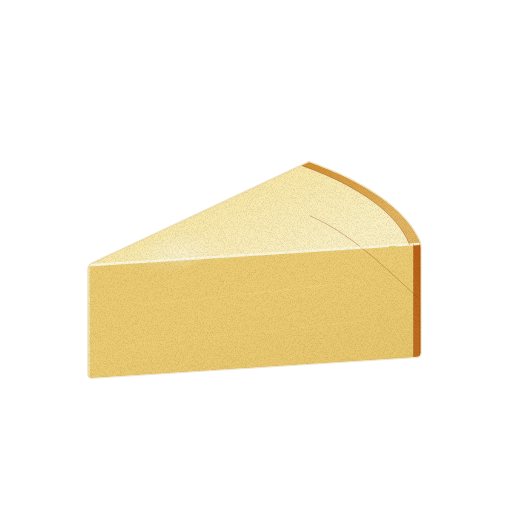
t = 0.00 s
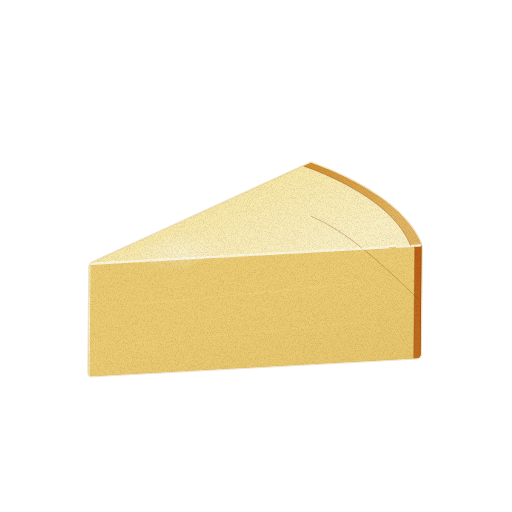
t = 1.43 s
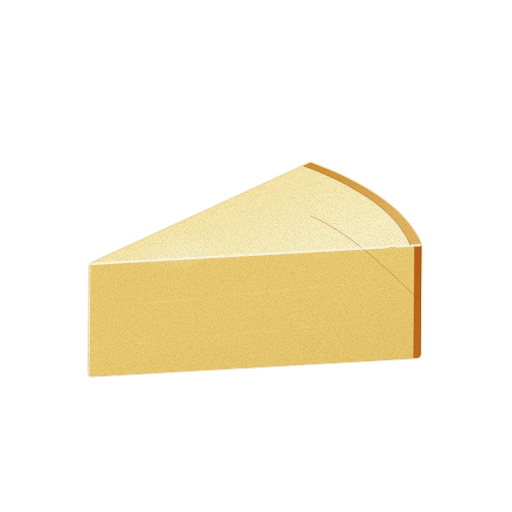
t = 2.85 s
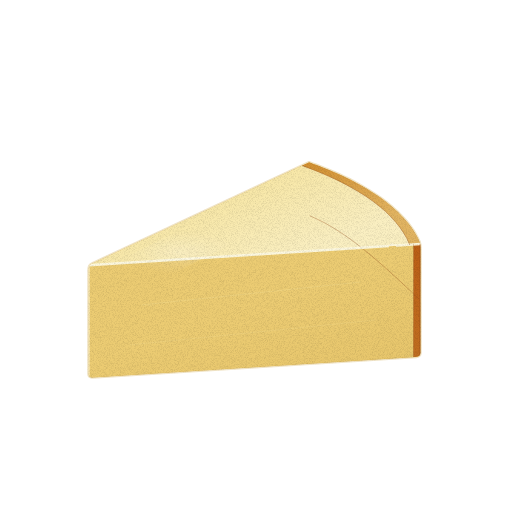
t = 3.80 s
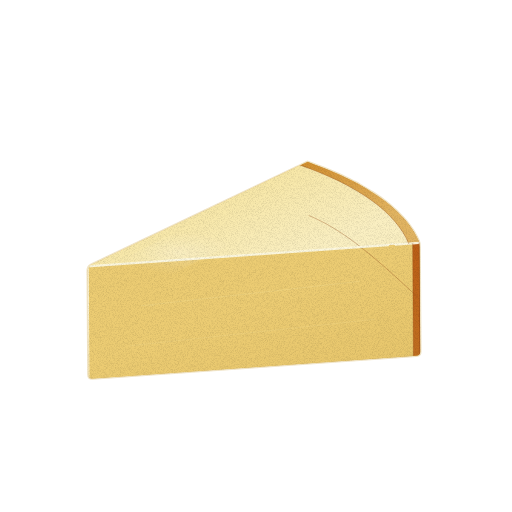
t = 4.75 s
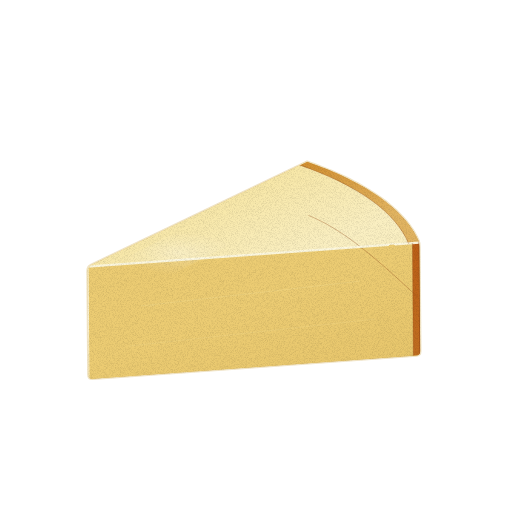
t = 6.18 s

The animated SVG that drew these frames (rendered in a browser with its animation timeline set to each time). Animation: 2 CSS @keyframes rules; one cycle of 7.60 s, repeats indefinitely.

<svg xmlns="http://www.w3.org/2000/svg" viewBox="0 0 512 512" role="img" aria-label="치즈 — 움직임, 윤곽 없는 수채" data-asset="watercolor-cheese-motion" data-food="cheese" data-style="watercolor" data-variant="motion" stroke-linecap="round" stroke-linejoin="round"><title>치즈</title><desc>둥근 치즈 휠에서 잘라내어 뾰족한 앞 꼭짓점에서 부채꼴로 펼쳐지는 삼각 쐐기 형태와 두툼한 옆면 절단면, 바깥 둥근 호를 감싸는 얇고 진한 황갈색 껍질.</desc><style>[data-asset="watercolor-cheese-motion"] [data-part="body"]{transform-box:view-box;transform-origin:256px 380px;animation:watercolor-cheese-motion-m0 7.6s cubic-bezier(.37,0,.63,1) 0s infinite}[data-asset="watercolor-cheese-motion"] [data-part="shine"]{transform-box:fill-box;transform-origin:center;animation:watercolor-cheese-motion-m1 7.6s cubic-bezier(.37,0,.63,1) -1.52s infinite}@keyframes watercolor-cheese-motion-m0{0%,100%{rotate:0deg}25%{rotate:0.6deg}75%{rotate:-0.525deg}}@keyframes watercolor-cheese-motion-m1{0%,100%{opacity:0.55}25%{opacity:0.7}75%{opacity:0.438}}@media (prefers-reduced-motion:reduce){[data-asset="watercolor-cheese-motion"] *{animation:none!important}}</style><defs><radialGradient id="watercolor-cheese-motion-g-cheeseCut-soft" cx="0.3" cy="0.26" r="0.84"><stop offset="0" stop-color="#f5e19b"/><stop offset="0.45" stop-color="#eccc73"/><stop offset="0.86" stop-color="#ddb85b"/><stop offset="1" stop-color="#d3ac4c"/></radialGradient><clipPath id="watercolor-cheese-motion-clip0"><path d="M88.5 269.3 Q88.5 265.3 92.1 263.6 L305.3 163.9 Q308.9 162.2 308.9 162.2 L308.9 162.2 Q308.9 162.2 312.7 163.6 L316 164.8 Q319.8 166.2 323.4 167.7 L326.6 168.9 Q330.2 170.4 333.7 171.9 L336.6 173.2 Q340.1 174.7 343.4 176.3 L346.3 177.7 Q349.6 179.3 352.8 180.9 L355.5 182.4 Q358.6 184 361.6 185.7 L364.1 187.2 Q367.1 188.9 369.9 190.7 L372.2 192.2 Q375 193.9 377.6 195.7 L379.8 197.2 Q382.4 199 384.8 200.9 L386.8 202.4 Q389.2 204.3 391.4 206.2 L393.3 207.8 Q395.5 209.7 397.5 211.6 L399.1 213.3 Q401.1 215.2 402.9 217.2 L404.4 218.8 Q406.2 220.8 407.8 222.8 L409.1 224.5 Q410.7 226.5 412 228.5 L413.2 230.2 Q414.5 232.2 415.7 234.2 L416.6 236 Q417.8 238 418.7 240.1 L419.5 241.8 Q420.4 243.9 420.4 247.9 L420.4 352.5 Q420.4 356.5 416.4 356.8 L92.5 377.5 Q88.5 377.8 88.5 373.8Z"/></clipPath><linearGradient id="watercolor-cheese-motion-fade2" x1="0.15" y1="0.1" x2="0.85" y2="0.95"><stop offset="0" stop-color="#d3ac4c" stop-opacity="0"/><stop offset="0.45" stop-color="#d3ac4c" stop-opacity="0"/><stop offset="1" stop-color="#d3ac4c" stop-opacity="0.18"/></linearGradient><linearGradient id="watercolor-cheese-motion-fade3" x1="0.1" y1="0.2" x2="0.8" y2="0.7"><stop offset="0" stop-color="#fdf9e2" stop-opacity="0"/><stop offset="0.1" stop-color="#fdf9e2" stop-opacity="0"/><stop offset="1" stop-color="#fdf9e2" stop-opacity="0.55"/></linearGradient><radialGradient id="watercolor-cheese-motion-gloss"><stop stop-color="#fffdf9" stop-opacity=".85"/><stop offset=".6" stop-color="#fffdf9" stop-opacity=".25"/><stop offset="1" stop-color="#fffdf9" stop-opacity="0"/></radialGradient><filter id="watercolor-cheese-motion-fx" filterUnits="userSpaceOnUse" x="0" y="0" width="512" height="512" color-interpolation-filters="sRGB"><feTurbulence type="fractalNoise" baseFrequency="0.05" numOctaves="2" seed="7" result="w"/><feDisplacementMap in="SourceGraphic" in2="w" scale="1.4" xChannelSelector="R" yChannelSelector="G" result="d"/><feTurbulence type="fractalNoise" baseFrequency="1.35" numOctaves="2" seed="3" result="n"/><feColorMatrix in="n" type="matrix" values="0 0 0 0 0 0 0 0 0 0 0 0 0 0 0 0.24 0 0 0 -0.101" result="na"/><feComposite in="na" in2="d" operator="in" result="g"/><feMerge><feMergeNode in="d"/><feMergeNode in="g"/></feMerge></filter></defs><g filter="url(#watercolor-cheese-motion-fx)"><g data-part="body"><path d="M88.5 269.3 Q88.5 265.3 92.1 263.6 L305.3 163.9 Q308.9 162.2 308.9 162.2 L308.9 162.2 Q308.9 162.2 312.7 163.6 L316 164.8 Q319.8 166.2 323.4 167.7 L326.6 168.9 Q330.2 170.4 333.7 171.9 L336.6 173.2 Q340.1 174.7 343.4 176.3 L346.3 177.7 Q349.6 179.3 352.8 180.9 L355.5 182.4 Q358.6 184 361.6 185.7 L364.1 187.2 Q367.1 188.9 369.9 190.7 L372.2 192.2 Q375 193.9 377.6 195.7 L379.8 197.2 Q382.4 199 384.8 200.9 L386.8 202.4 Q389.2 204.3 391.4 206.2 L393.3 207.8 Q395.5 209.7 397.5 211.6 L399.1 213.3 Q401.1 215.2 402.9 217.2 L404.4 218.8 Q406.2 220.8 407.8 222.8 L409.1 224.5 Q410.7 226.5 412 228.5 L413.2 230.2 Q414.5 232.2 415.7 234.2 L416.6 236 Q417.8 238 418.7 240.1 L419.5 241.8 Q420.4 243.9 420.4 247.9 L420.4 352.5 Q420.4 356.5 416.4 356.8 L92.5 377.5 Q88.5 377.8 88.5 373.8Z" fill="url(#watercolor-cheese-motion-g-cheeseCut-soft)" stroke="#d3ac4c" stroke-width="2.6" stroke-opacity="0.32"/><g clip-path="url(#watercolor-cheese-motion-clip0)"><path d="M88.5 268.5 Q88.5 265.3 91.7 265.1 L417.2 244.1 Q420.4 243.9 420.4 247.1 L420.4 353.3 Q420.4 356.5 417.2 356.7 L91.7 377.6 Q88.5 377.8 88.5 374.6Z" fill="#eccc73"/><path d="M88.5 265.3 L308.9 162.2 L308.9 162.2 L319.8 166.2 L330.2 170.4 L340.1 174.7 L349.6 179.3 L358.6 184 L367.1 188.9 L375 193.9 L382.4 199 L389.2 204.3 L395.5 209.7 L401.1 215.2 L406.2 220.8 L410.7 226.5 L414.5 232.2 L417.8 238 L420.4 243.9 Z" fill="#f6e39a"/><path d="M420.4 243.9 L417.8 238 L414.5 232.2 L410.7 226.5 L406.2 220.8 L401.1 215.2 L395.5 209.7 L389.2 204.3 L382.4 199 L375 193.9 L367.1 188.9 L358.6 184 L349.6 179.3 L340.1 174.7 L330.2 170.4 L319.8 166.2 L308.9 162.2 L301.7 165.5 L312.2 169.4 L322.3 173.5 L331.9 177.7 L341.1 182.1 L349.8 186.7 L357.9 191.4 L365.6 196.2 L372.8 201.2 L379.4 206.3 L385.4 211.5 L390.9 216.8 L395.8 222.3 L400.1 227.8 L403.8 233.3 L407 238.9 L409.5 244.6 Z" fill="#bc6017"/><path d="M420.4 243.9 L413.5 244.5 L413.5 357 L420.4 356.5 Z" fill="#bc6017"/><path d="M88.5 268.5 Q88.5 265.3 91.7 265.1 L417.2 244.1 Q420.4 243.9 420.4 247.1 L420.4 353.3 Q420.4 356.5 417.2 356.7 L91.7 377.6 Q88.5 377.8 88.5 374.6Z" fill="url(#watercolor-cheese-motion-fade2)"/><path d="M88.5 265.3 L308.9 162.2 L308.9 162.2 L319.8 166.2 L330.2 170.4 L340.1 174.7 L349.6 179.3 L358.6 184 L367.1 188.9 L375 193.9 L382.4 199 L389.2 204.3 L395.5 209.7 L401.1 215.2 L406.2 220.8 L410.7 226.5 L414.5 232.2 L417.8 238 L420.4 243.9 Z" fill="url(#watercolor-cheese-motion-fade3)"/><path d="M420.4 243.9 L417.8 238 L414.5 232.2 L410.7 226.5 L406.2 220.8 L401.1 215.2 L395.5 209.7 L389.2 204.3 L382.4 199 L375 193.9 L367.1 188.9 L358.6 184 L349.6 179.3 L340.1 174.7 L330.2 170.4 L319.8 166.2 L308.9 162.2 L301.7 165.5 L312.2 169.4 L322.3 173.5 L331.9 177.7 L341.1 182.1 L349.8 186.7 L357.9 191.4 L365.6 196.2 L372.8 201.2 L379.4 206.3 L385.4 211.5 L390.9 216.8 L395.8 222.3 L400.1 227.8 L403.8 233.3 L407 238.9 L409.5 244.6 Z" fill="#e6b51e" opacity="0.35"/><path d="M142 305 L360 282" fill="none" stroke="#f5e19b" stroke-width="0.7" opacity="0.4"/><path d="M130 345 L375 320" fill="none" stroke="#f5e19b" stroke-width="0.7" opacity="0.3"/><path d="M418 298 C380 262 345 230 310 216" fill="none" stroke="#90481a" stroke-width="0.7" opacity="0.5"/><path d="M88.5 265.3 L420.4 243.9" fill="none" stroke="#fdf9e2" stroke-width="2.4" opacity="0.95"/><path d="M88.5 265.3 L88.5 377.8" fill="none" stroke="#fdf9e2" stroke-width="1.92" opacity="0.88"/><path d="M420.4 243.9 L420.4 356.5" fill="none" stroke="#90481a" stroke-width="1.6" opacity="0.7"/><path d="M413.5 244.5 L413.5 357" fill="none" stroke="#90481a" stroke-width="0.7" opacity="0.45"/><path d="M409.5 244.6 L407 238.9 L403.8 233.3 L400.1 227.8 L395.8 222.3 L390.9 216.8 L385.4 211.5 L379.4 206.3 L372.8 201.2 L365.6 196.2 L357.9 191.4 L349.8 186.7 L341.1 182.1 L331.9 177.7 L322.3 173.5 L312.2 169.4 L301.7 165.5" fill="none" stroke="#90481a" stroke-width="0.7" opacity="0.5"/><g data-part="shine"><path d="M124.8 261.4 Q120 260 124.5 257.8 L175.5 232.2 Q180 230 184.9 230.8 L235.1 239.2 Q240 240 235.5 242.2 L174.5 272.8 Q170 275 165.2 273.6Z" fill="url(#watercolor-cheese-motion-gloss)" opacity="0.55"/></g></g></g></g></svg>
